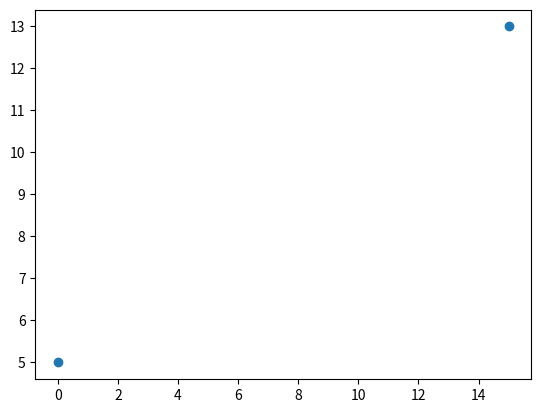

Recreate this plot in Python.
import matplotlib.pyplot as plt
import numpy as np

xPoints = np.array([0, 15])
yPoints = np.array([5, 13])

plt.plot(xPoints, yPoints, 'o')
plt.show()